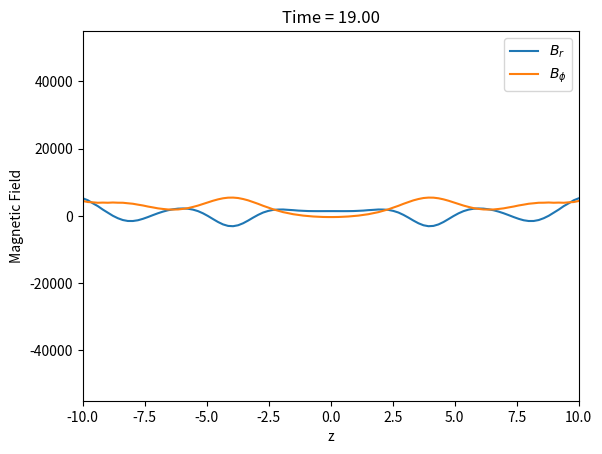

Reproduce this figure in Python.
import numpy as np
import matplotlib.pyplot as plt
from matplotlib.animation import FuncAnimation
from PIL import Image
# Parameters of dynamo
h = 1.0   # Some constant value for h
alpha_0 = 1.0  # Some constant value for alpha_0
q = 1.0   # Some constant value for q
Omega = 1.0  
eta_t = 1.0  

#parameters for program
L = 10.0  
N = 100   
T = 20.0   
dt = 0.01 

# Spatial grid
dz = 2*L / (N - 1)
z = np.linspace(-L, L, N)

# Initial conditions
def initial_condition(x):
    return 50000 * np.sin(np.pi *(x+1)/2)
B_r0 = np.zeros(N)
B_phi0 = np.zeros(N)
B_r0=initial_condition(z)
B_phi0=initial_condition(z)

# Function to calculate alpha at each spatial point
def alpha(z):
    return np.sin(np.pi * z / 2)

# Function to calculate derivatives
def dBr_dz(B_r):
    return np.gradient(B_r, dz)

def d2Br_dz2(B_r):
    return np.gradient(np.gradient(B_r, dz), dz)

def d2Bphi_dz2(B_phi):
    return np.gradient(np.gradient(B_phi, dz), dz)

# Right-hand side functions for the differential equations
def dBrdt(B_r, B_phi):
    return - (h * alpha_0 / eta_t) * dBr_dz(B_phi * alpha(z)) + d2Br_dz2(B_r)

def dBphidt(B_r, B_phi):
    return - (h**2 * q * Omega / eta_t) * B_r + d2Bphi_dz2(B_phi)

# Fourth-order Runge-Kutta method
def rk4_step(B_r, B_phi):
    k1_r = dt * dBrdt(B_r, B_phi)
    k1_phi = dt * dBphidt(B_r, B_phi)
    
    k2_r = dt * dBrdt(B_r + 0.5 * k1_r, B_phi + 0.5 * k1_phi)
    k2_phi = dt * dBphidt(B_r + 0.5 * k1_r, B_phi + 0.5 * k1_phi)
    
    k3_r = dt * dBrdt(B_r + 0.5 * k2_r, B_phi + 0.5 * k2_phi)
    k3_phi = dt * dBphidt(B_r + 0.5 * k2_r, B_phi + 0.5 * k2_phi)
    
    k4_r = dt * dBrdt(B_r + k3_r, B_phi + k3_phi)
    k4_phi = dt * dBphidt(B_r + k3_r, B_phi + k3_phi)
    
    B_r_new = B_r + (k1_r + 2 * k2_r + 2 * k3_r + k4_r) / 6
    B_phi_new = B_phi + (k1_phi + 2 * k2_phi + 2 * k3_phi + k4_phi) / 6
    
    return B_r_new, B_phi_new

def update_plot(frame):
    global B_r0, B_phi0
    for _ in range(100):
        B_r0, B_phi0 = rk4_step(B_r0, B_phi0)
    line_br.set_ydata(B_r0)
    line_bphi.set_ydata(B_phi0)
    ax.set_title(f'Time = {frame * 100 * dt:.2f}')
    return line_br, line_bphi
    
fig, ax = plt.subplots()
ax.set_xlim(-L, L)
ax.set_xlabel('z')
ax.set_ylabel('Magnetic Field')
ax.set_title('Magnetic Field Evolution')


line_br, = ax.plot(z, B_r0, label='$B_r$')
line_bphi, = ax.plot(z, B_phi0, label='$B_{\phi}$')
ax.legend()

ani = FuncAnimation(fig, update_plot, frames=int(T/(100*dt)), interval=50, blit=True)#this also doubles as the main loop
ani.save('magnetic_field_evolution.gif', writer='pillow')
plt.show()
